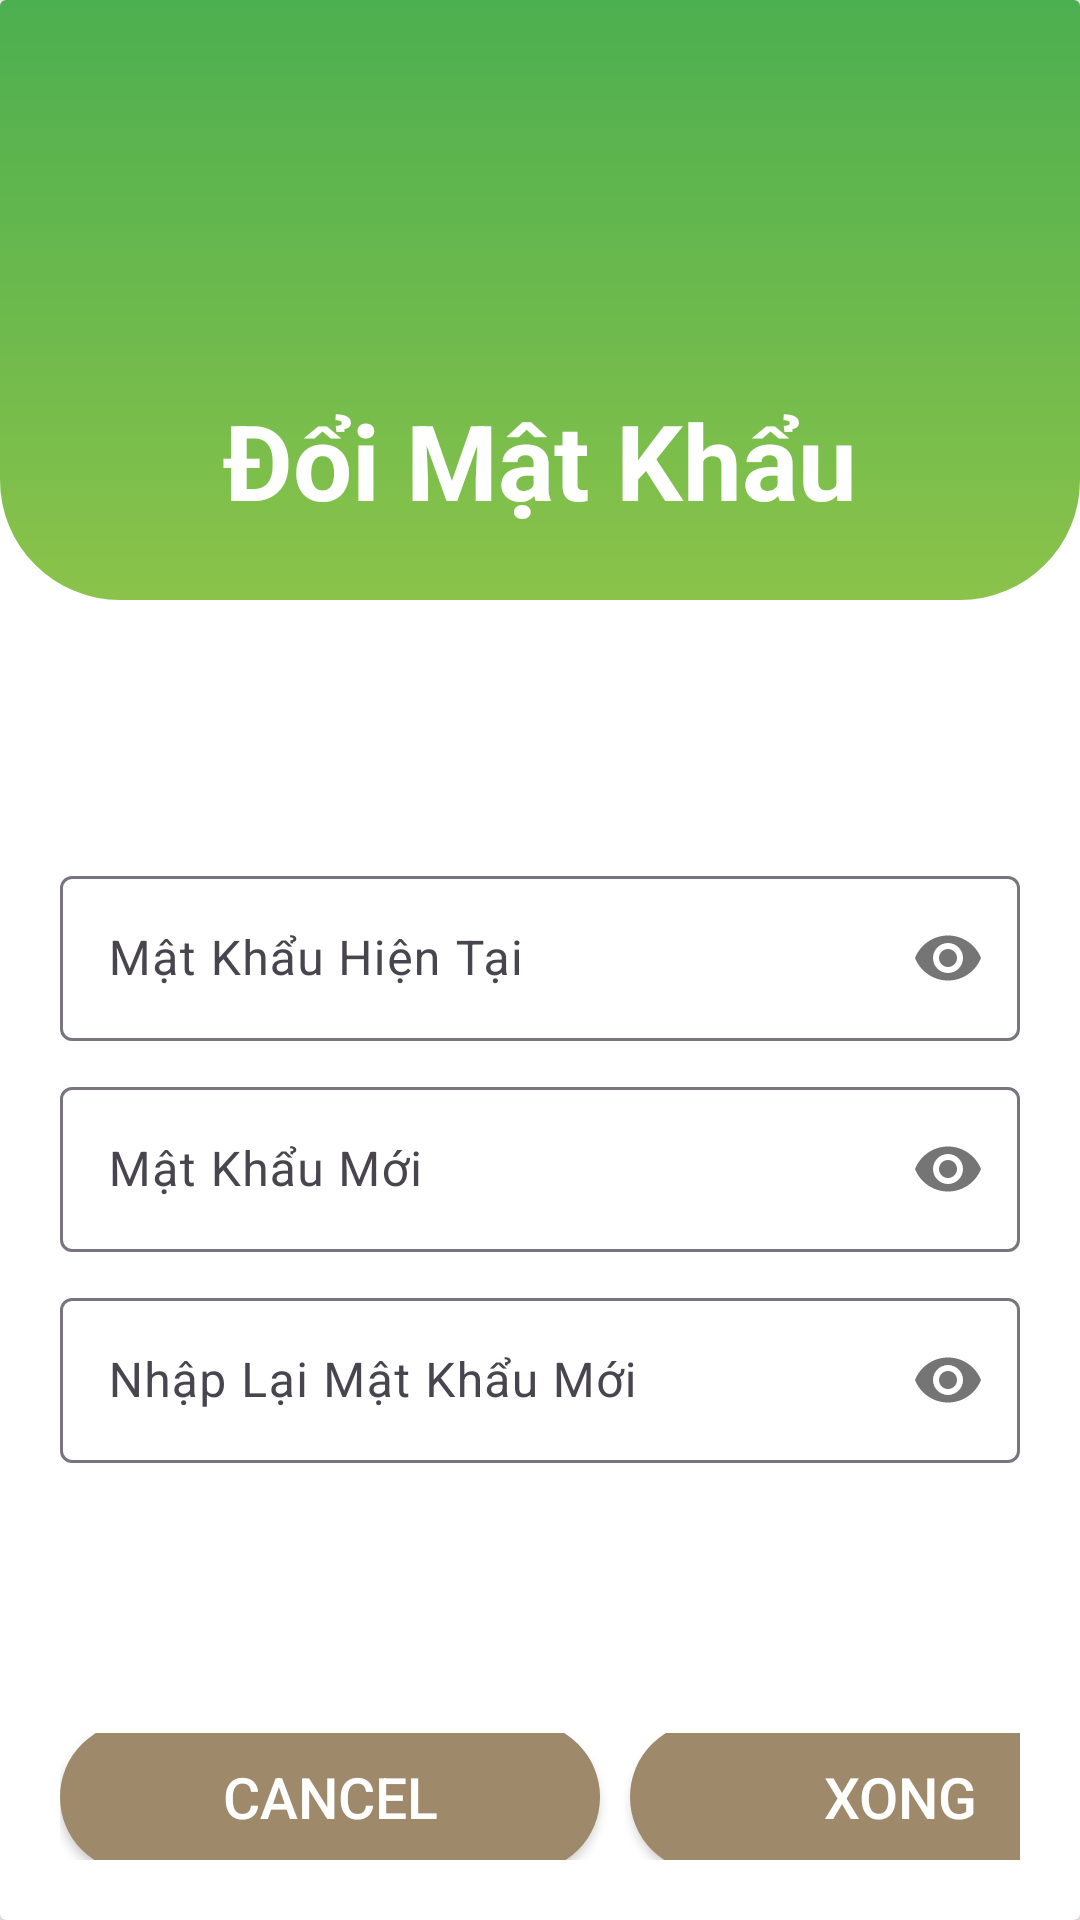

Reconstruct the res/layout file that produces this screen, plus the resources it refers to.
<!-- AndroidManifest.xml: application theme Theme.DHD_Cinema -->
<!-- res/layout/fragment__doi_m_k.xml -->
<?xml version="1.0" encoding="utf-8"?>
<androidx.cardview.widget.CardView xmlns:android="http://schemas.android.com/apk/res/android"
    xmlns:tools="http://schemas.android.com/tools"
    xmlns:app="http://schemas.android.com/apk/res-auto"
    android:layout_width="match_parent"
    android:layout_height="match_parent"
    tools:context=".Framgment.Fragment_DoiMK">

    <View
        android:id="@+id/view"
        android:layout_width="match_parent"
        android:layout_height="200dp"
        android:background="@drawable/khac"
        tools:ignore="MissingConstraints" />

    <LinearLayout
        android:orientation="vertical"
        android:layout_width="match_parent"
        android:layout_height="wrap_content"
        android:layout_gravity="center_horizontal"
        android:padding="20dp">

        <ImageView
            android:id="@+id/btnExit_DoiMK"
            android:layout_width="25dp"
            android:layout_height="30dp"
            android:src="@drawable/back"/>
        <TextView
            android:layout_width="match_parent"
            android:layout_height="wrap_content"
            android:text="Đổi Mật Khẩu"
            android:textSize="35dp"
            android:textStyle="bold"
            android:textColor="#FFFFFF"
            android:gravity="center"
            android:layout_marginTop="80dp"/>

        <com.google.android.material.textfield.TextInputLayout
            android:layout_width="match_parent"
            android:layout_height="wrap_content"
            android:id="@+id/textInputLayout"
            app:passwordToggleEnabled="true"
            android:layout_marginTop="110dp">

            <com.google.android.material.textfield.TextInputEditText
                android:id="@+id/edtPassOld"
                android:layout_width="match_parent"
                android:layout_height="55dp"
                android:hint="Mật Khẩu Hiện Tại"
                android:inputType="textPassword" />
        </com.google.android.material.textfield.TextInputLayout>

        <com.google.android.material.textfield.TextInputLayout
            android:layout_width="match_parent"
            android:layout_height="wrap_content"
            android:id="@+id/textInputLayout1"
            app:passwordToggleEnabled="true"
            android:layout_marginTop="10dp">

            <com.google.android.material.textfield.TextInputEditText
                android:id="@+id/edtNewPass"
                android:layout_width="match_parent"
                android:layout_height="55dp"
                android:hint="Mật Khẩu Mới"
                android:inputType="textPassword" />
        </com.google.android.material.textfield.TextInputLayout>

        <com.google.android.material.textfield.TextInputLayout
            android:layout_width="match_parent"
            android:layout_height="wrap_content"
            android:id="@+id/textInputLayout2"
            app:passwordToggleEnabled="true"
            android:layout_marginTop="10dp">

            <com.google.android.material.textfield.TextInputEditText
                android:id="@+id/edtReNewPass"
                android:layout_width="match_parent"
                android:layout_height="55dp"
                android:hint="Nhập Lại Mật Khẩu Mới"
                android:inputType="textPassword" />
        </com.google.android.material.textfield.TextInputLayout>

        <LinearLayout
            android:layout_width="match_parent"
            android:layout_height="wrap_content"
            android:orientation="horizontal"
            android:layout_marginTop="90dp">

            <androidx.appcompat.widget.AppCompatButton
                android:id="@+id/btnHuy"
                android:layout_width="180dp"
                android:layout_height="50dp"
                android:layout_gravity="center"
                android:background="@drawable/brackground_button"
                android:text="Cancel"
                android:textColor="@color/white"
                android:textSize="19dp"
                app:layout_constraintBottom_toBottomOf="parent"
                app:layout_constraintEnd_toEndOf="parent"
                app:layout_constraintHorizontal_bias="1.0"
                app:layout_constraintStart_toStartOf="parent"
                app:layout_constraintTop_toBottomOf="@+id/chkRemenber"
                app:layout_constraintVertical_bias="0.443" />
            <androidx.appcompat.widget.AppCompatButton
                android:id="@+id/btnDOiMK"
                android:layout_width="180dp"
                android:layout_height="50dp"
                android:layout_marginLeft="10dp"
                android:layout_gravity="center"
                android:background="@drawable/brackground_button"
                android:text="XONG"
                android:textColor="@color/white"
                android:textSize="19dp"
                app:layout_constraintBottom_toBottomOf="parent"
                app:layout_constraintEnd_toEndOf="parent"
                app:layout_constraintHorizontal_bias="1.0"
                app:layout_constraintStart_toStartOf="parent"
                app:layout_constraintTop_toBottomOf="@+id/chkRemenber"
                app:layout_constraintVertical_bias="0.443" />
        </LinearLayout>


    </LinearLayout>

</androidx.cardview.widget.CardView>
<!-- resources referenced by this layout -->
<resources>
  <!-- drawable brackground_button (drawable) -->
  <?xml version="1.0" encoding="utf-8"?>
  <selector xmlns:android="http://schemas.android.com/apk/res/android">
      <item>
          <shape android:shape="rectangle">
              <corners android:radius="50dp"></corners>
              <solid android:color="#9E896A"></solid>
          </shape>
      </item>
  </selector>
  <!-- drawable khac (drawable) -->
  <?xml version="1.0" encoding="utf-8"?>
  <layer-list xmlns:android="http://schemas.android.com/apk/res/android">
      <item>
          <shape android:shape="rectangle">
              <corners android:bottomLeftRadius="40dp" android:bottomRightRadius="40dp"></corners>
              <gradient android:startColor="#8BC34A" android:endColor="#4CAF50" android:angle="90"/>
          </shape>
      </item>
  </layer-list>
  <style name="Theme.DHD_Cinema" parent="Base.Theme.DHD_Cinema" />
  <style name="Base.Theme.DHD_Cinema" parent="Theme.Material3.DayNight.NoActionBar">
          
          
      </style>
  <!-- not gathered from this repository: default colours our renderer supplied (Android Studio template values) -->
  <color name="white">#FFFFFFFF</color>
</resources>
